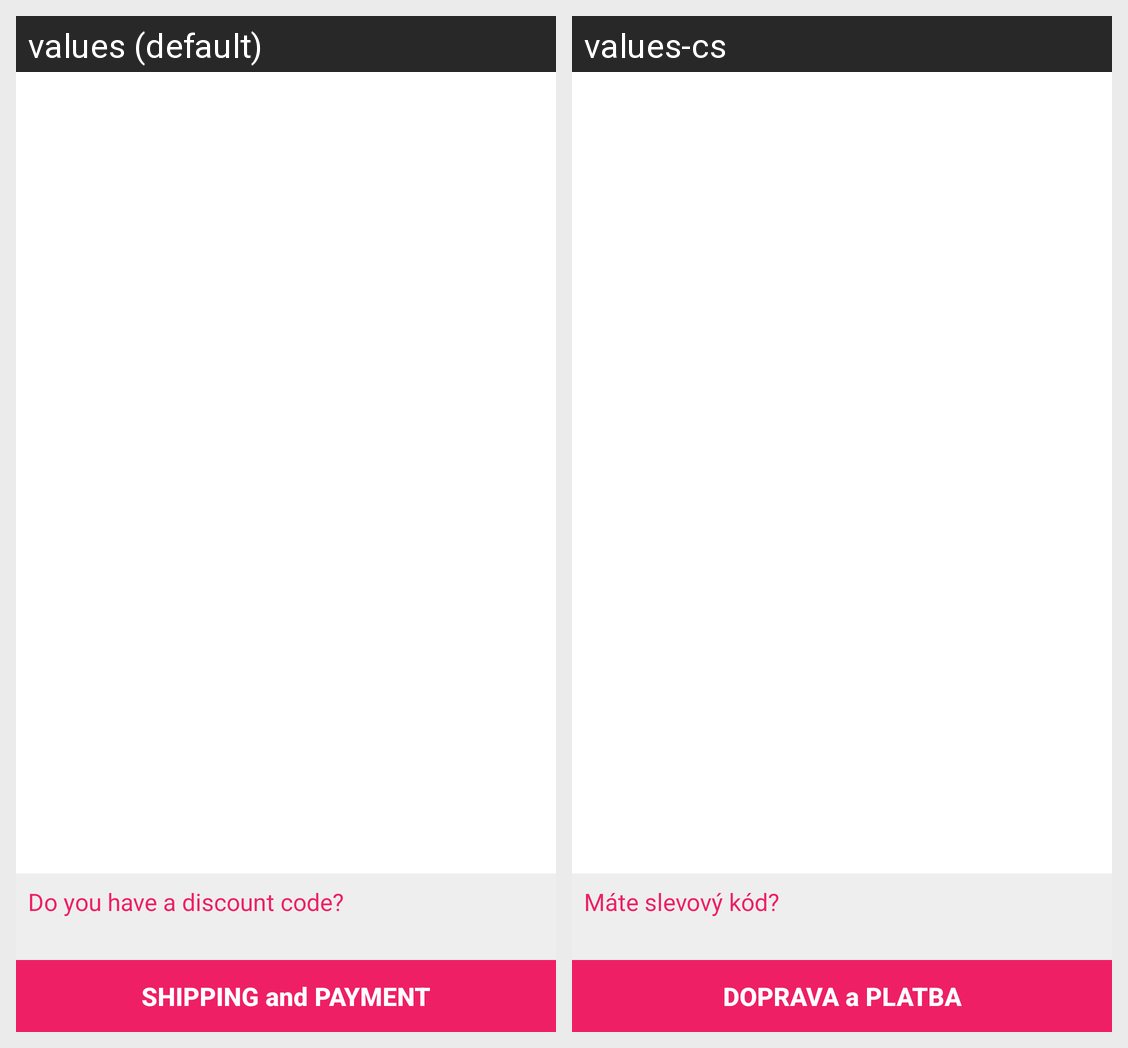

For this localized Android screen grid, give each drawn string resource with its value in every locale shown.
Android screen res/layout/fragment_cart.xml rendered under 2 locales, left to right: values (default), values-cs. Device: Nexus 5 (rendered at 1080×1920; each locale shown at half size, 540×960, under a caption strip naming it); theme MaterialTheme.
Strings drawn on this screen, with the default value and each locale's value (text and hints the layout hard-codes, and strings that could not be matched under every locale, appear in the picture but are not listed):

Do_you_have_a_discount_code
  values: Do you have a discount code?
  values-cs: Máte slevový kód?

SHIPPING_AND_PAYMENT
  values: SHIPPING and PAYMENT
  values-cs: DOPRAVA a PLATBA
